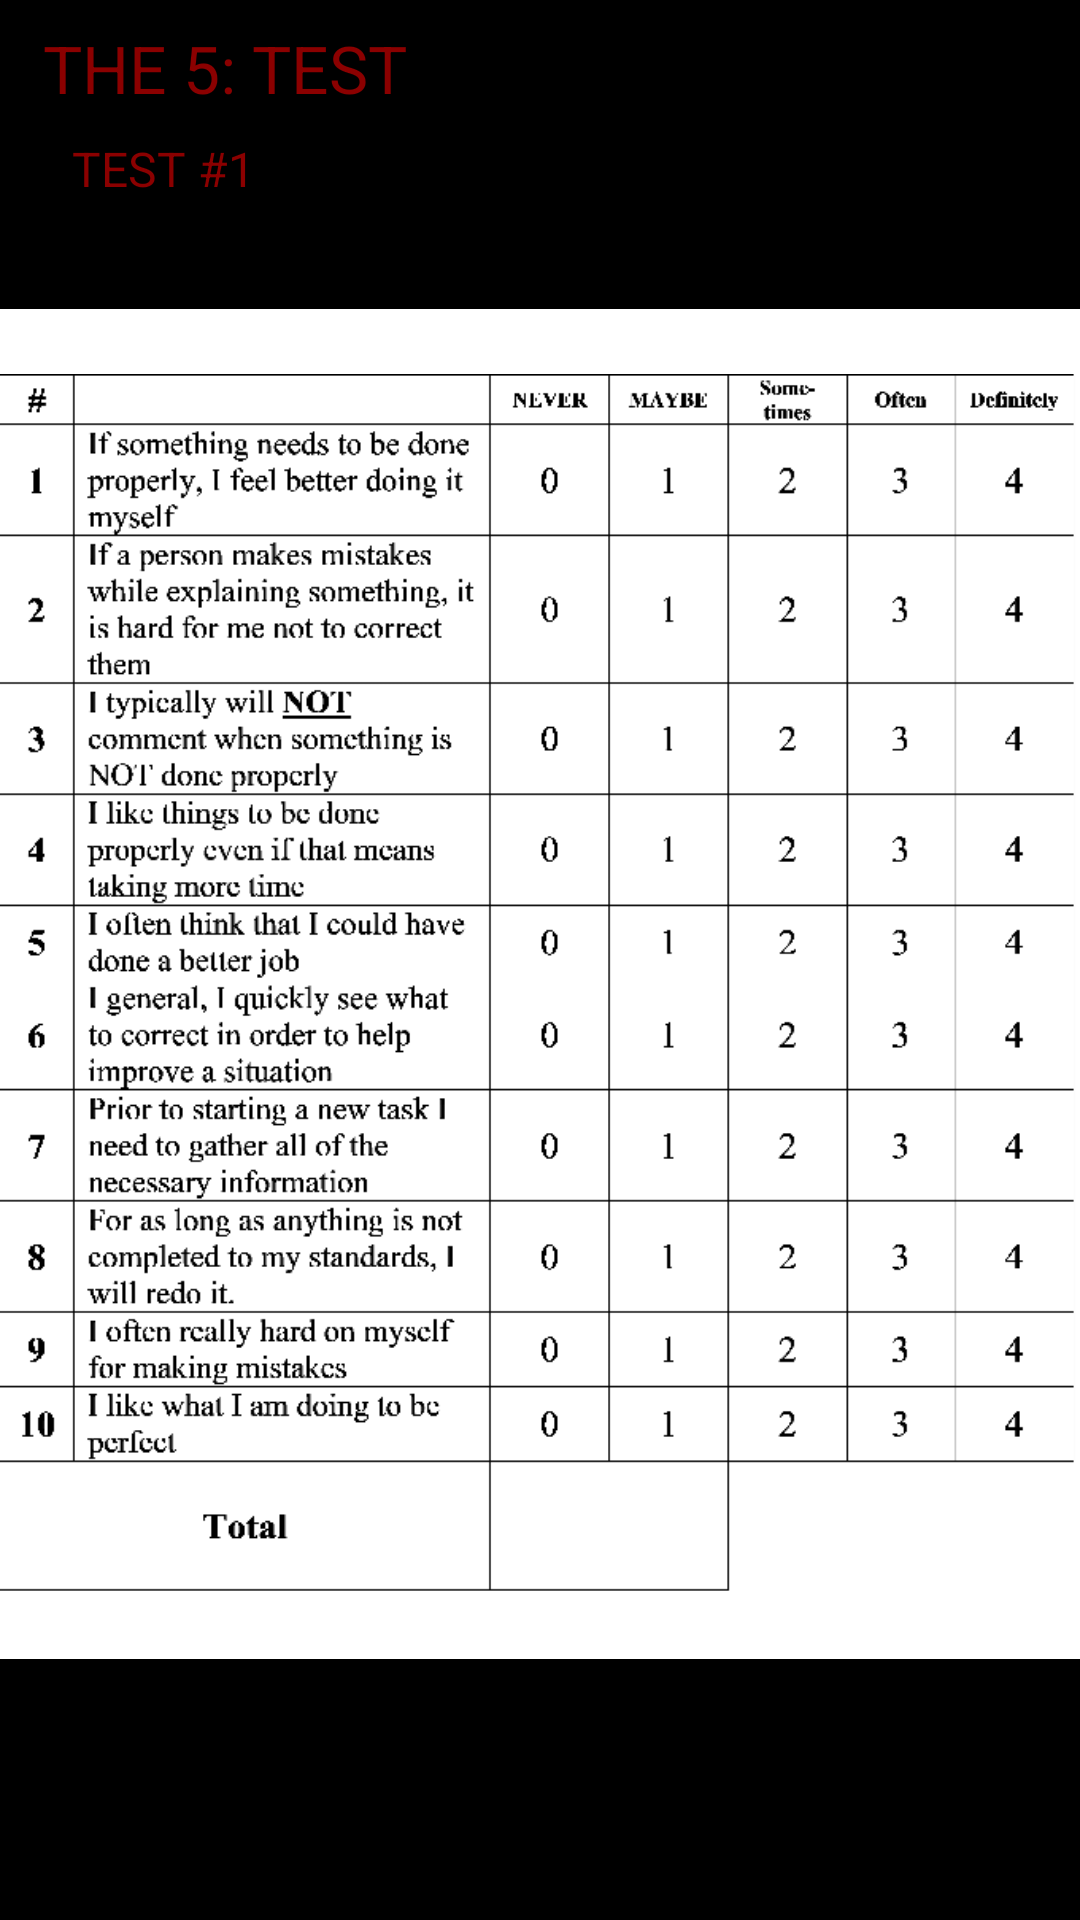

Produce the Android XML layout that renders to this screen, including the resource entries it uses.
<!-- AndroidManifest.xml: application theme Theme.AppCompat.NoActionBar -->
<!-- res/layout/fragment_survey_7.xml -->
<?xml version="1.0" encoding="utf-8"?>
<android.support.constraint.ConstraintLayout xmlns:android="http://schemas.android.com/apk/res/android"
    xmlns:app="http://schemas.android.com/apk/res-auto"
    xmlns:tools="http://schemas.android.com/tools"
    android:layout_width="match_parent"
    android:layout_height="match_parent"
    android:background="@color/colorPrimary"
    android:paddingBottom="@dimen/activity_vertical_margin"
    android:paddingLeft="@dimen/activity_horizontal_margin"
    android:paddingRight="@dimen/activity_horizontal_margin"
    android:paddingTop="@dimen/activity_vertical_margin">

    <TextView
        android:id="@+id/textView31"
        android:layout_width="wrap_content"
        android:layout_height="wrap_content"
        android:layout_marginEnd="8dp"
        android:layout_marginStart="8dp"
        android:layout_marginTop="8dp"
        android:text="@string/page_7_title1"
        android:textAllCaps="true"
        android:textColor="@color/textred"
        android:textSize="22dp"
        app:layout_constraintEnd_toEndOf="parent"
        app:layout_constraintHorizontal_bias="0.029"
        app:layout_constraintStart_toStartOf="parent"
        app:layout_constraintTop_toTopOf="parent" />

    <TextView
        android:id="@+id/textView32"
        android:layout_width="wrap_content"
        android:layout_height="wrap_content"
        android:layout_marginEnd="8dp"
        android:layout_marginStart="8dp"
        android:layout_marginTop="8dp"
        android:text="@string/page_7_subtitle1"
        android:textAllCaps="true"
        android:textColor="@color/textred"
        android:textSize="16dp"
        app:layout_constraintEnd_toEndOf="parent"
        app:layout_constraintHorizontal_bias="0.056"
        app:layout_constraintStart_toStartOf="parent"
        app:layout_constraintTop_toBottomOf="@+id/textView31" />

    <ImageView
        android:id="@+id/imageView4"
        android:layout_width="wrap_content"
        android:layout_height="450dp"
        android:layout_marginEnd="8dp"
        android:layout_marginStart="8dp"
        android:layout_marginTop="36dp"
        android:background="#FFFFFFFF"
        app:layout_constraintEnd_toEndOf="parent"
        app:layout_constraintStart_toStartOf="parent"
        app:layout_constraintTop_toBottomOf="@+id/textView32"
        app:srcCompat="@drawable/vertex_chart2" />
</android.support.constraint.ConstraintLayout>
<!-- resources referenced by this layout -->
<resources>
  <color name="colorPrimary">#000000</color>
  <color name="textred">#8b0000 </color>
  <!-- drawable vertex_chart2: webp bitmap (drawable, 14234 bytes) -->
  <string name="page_7_subtitle1">Test #1 </string>
  <string name="page_7_title1">The 5: TEST </string>
</resources>
